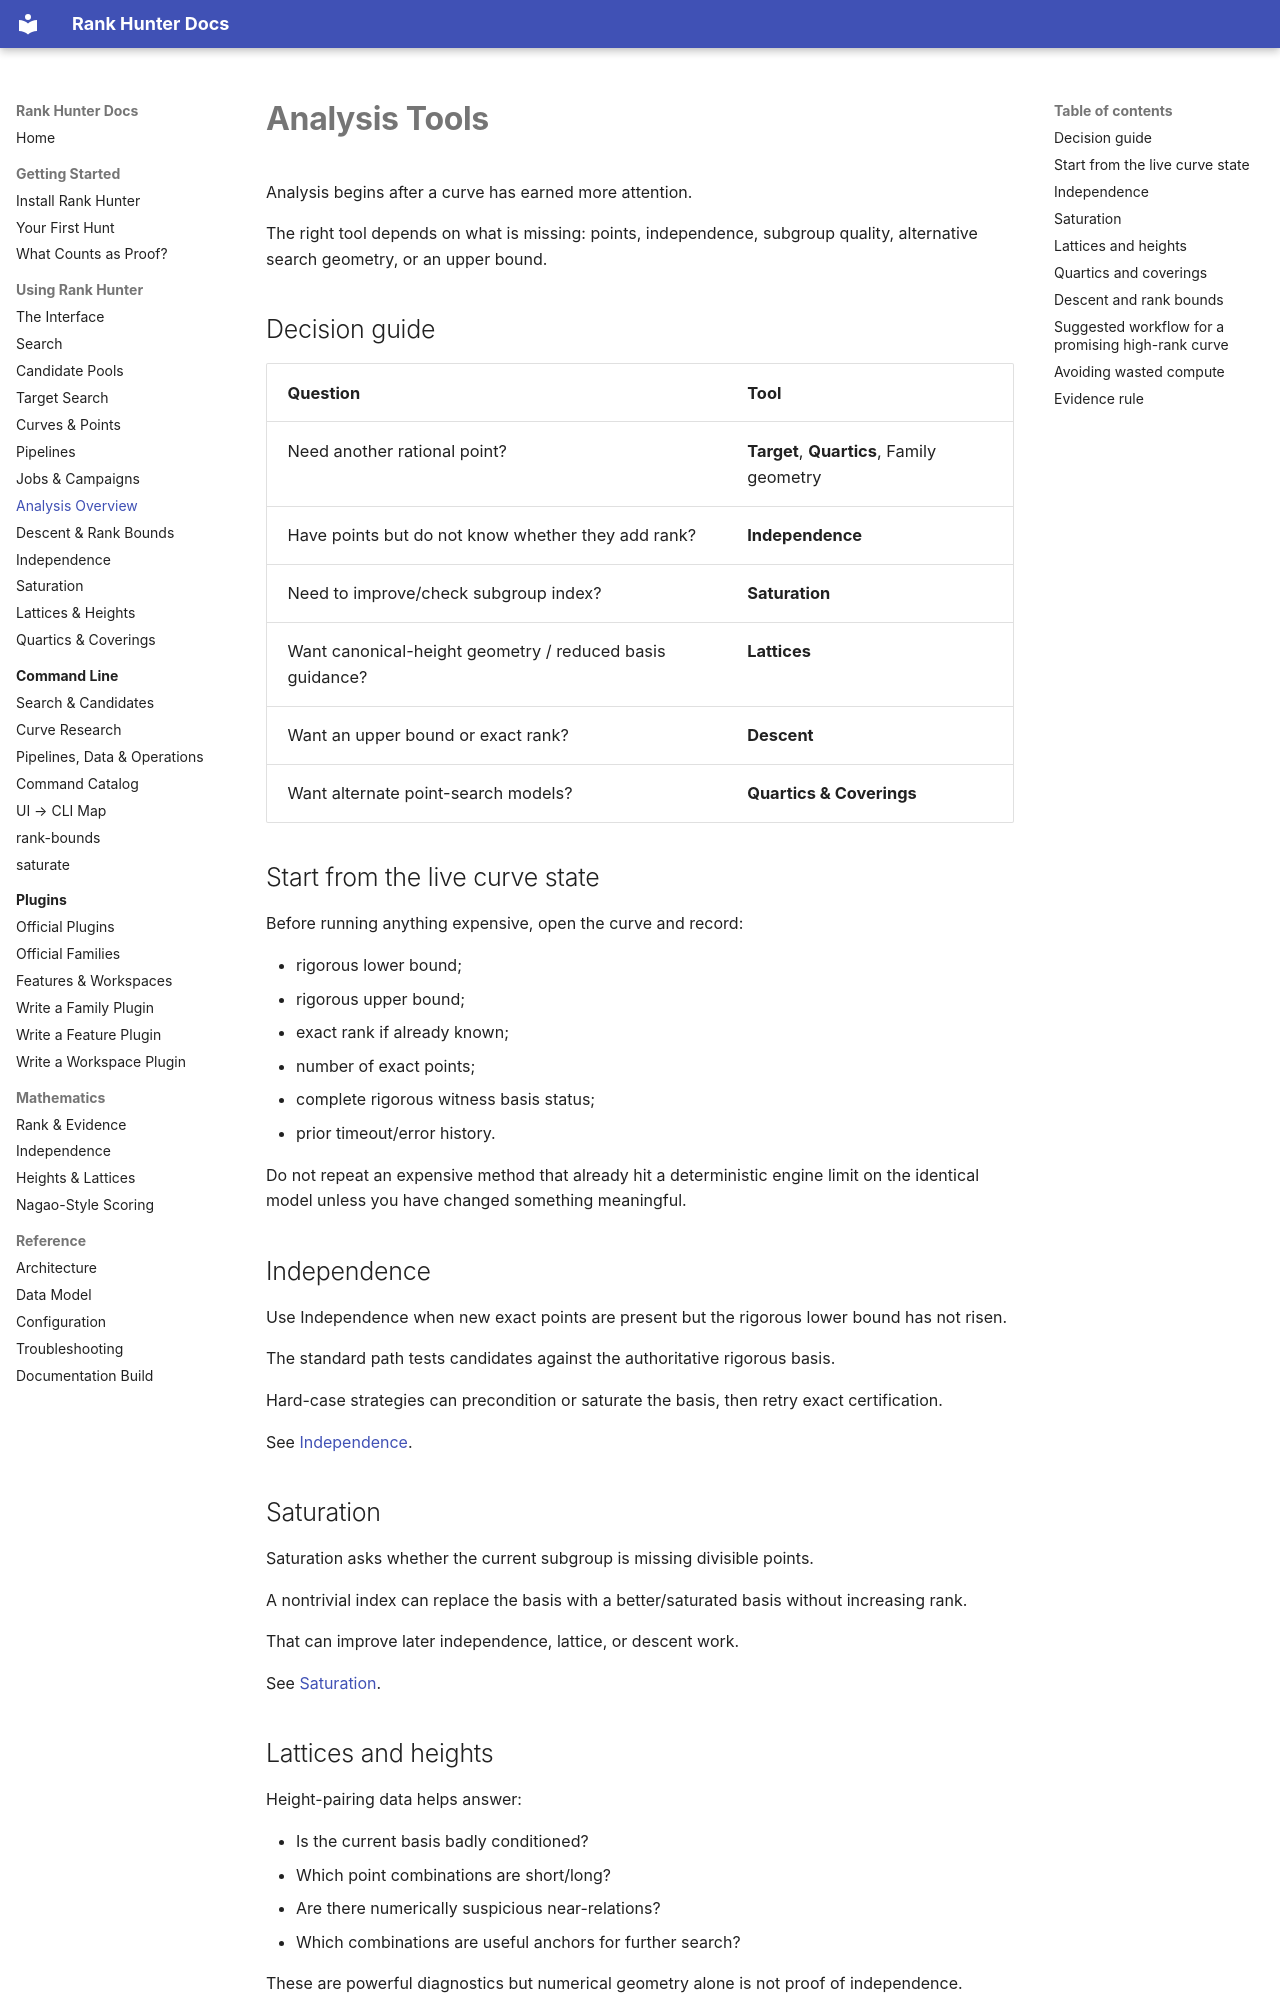

repository: crhillresearch/rank-hunter · page: manual/analysis/index.html · generator: mkdocs

# Analysis Tools

Analysis begins after a curve has earned more attention.

The right tool depends on what is missing: points, independence, subgroup quality, alternative search geometry, or an upper bound.

## Decision guide

| Question | Tool |
| --- | --- |
| Need another rational point? | **Target**, **Quartics**, Family geometry |
| Have points but do not know whether they add rank? | **Independence** |
| Need to improve/check subgroup index? | **Saturation** |
| Want canonical-height geometry / reduced basis guidance? | **Lattices** |
| Want an upper bound or exact rank? | **Descent** |
| Want alternate point-search models? | **Quartics & Coverings** |

## Start from the live curve state

Before running anything expensive, open the curve and record:

- rigorous lower bound;
- rigorous upper bound;
- exact rank if already known;
- number of exact points;
- complete rigorous witness basis status;
- prior timeout/error history.

Do not repeat an expensive method that already hit a deterministic engine limit on the identical model unless you have changed something meaningful.

## Independence

Use Independence when new exact points are present but the rigorous lower bound has not risen.

The standard path tests candidates against the authoritative rigorous basis.

Hard-case strategies can precondition or saturate the basis, then retry exact certification.

See [Independence](independence.md).

## Saturation

Saturation asks whether the current subgroup is missing divisible points.

A nontrivial index can replace the basis with a better/saturated basis without increasing rank.

That can improve later independence, lattice, or descent work.

See [Saturation](saturation.md).

## Lattices and heights

Height-pairing data helps answer:

- Is the current basis badly conditioned?
- Which point combinations are short/long?
- Are there numerically suspicious near-relations?
- Which combinations are useful anchors for further search?

These are powerful diagnostics but numerical geometry alone is not proof of independence.

See [Lattices & Heights](lattices.md).
